Run: headless pygame with SDL's dummy video driver; simulated clock (each Clock.tick advances the game by its frame time, no real sleeping); random seed 0; keys injected as events and as key.get_pressed() state; no mouse input.
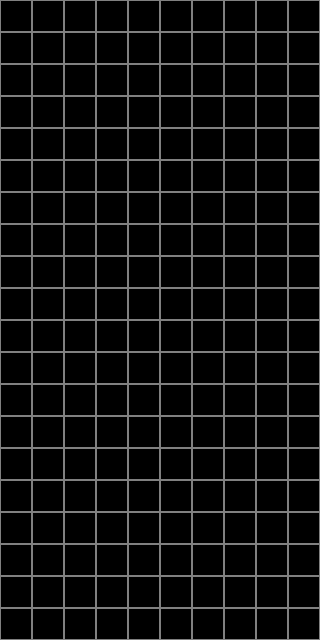
Frame 1 of 4 · flips 1–60 · no input
Frame 2 of 4 · flips 61–180 · tapped SPACE, RETURN · held RIGHT (→), D · screen unchanged from frame 1, image omitted
Frame 3 of 4 · flips 181–300 · held DOWN (↓), S · screen unchanged from frame 2, image omitted
Frame 4 of 4 · flips 301–420 · held LEFT (←), A, UP (↑), W · screen unchanged from frame 3, image omitted

The pygame program that drew these frames:

# Example file showing a basic pygame "game loop"
import pygame


# TODO: refactor to ROW, COL
COL, ROW = 10, 20
TILE_SIZE = 32
RES = TILE_SIZE * COL, TILE_SIZE * ROW

BLACK = (0, 0, 0)
WHITE = (255, 255, 255)
GRAY = (128, 128, 128)

# pygame setup
pygame.init()
screen = pygame.display.set_mode(RES)
clock = pygame.time.Clock()
running = True

# rect = pygame.Rect(1, 10, TILE_SIZE, TILE_SIZE)
grid = [[pygame.Rect(c * TILE_SIZE, r * TILE_SIZE, TILE_SIZE, TILE_SIZE) for c in range(COL)] for r in range(ROW)]

while running:
    # poll for events
    # pygame.QUIT event means the user clicked X to close your window
    for event in pygame.event.get():
        if event.type == pygame.QUIT:
            running = False

    # fill the screen with a color to wipe away anything from last frame
    screen.fill("black")

    # RENDER YOUR GAME HERE
    # pygame.draw.rect(screen, GRAY, rect)

    for r in range(ROW):
        for c in range(COL):
            pygame.draw.rect(screen, GRAY, grid[r][c], 1)


    # flip() the display to put your work on screen
    pygame.display.flip()

    clock.tick(60)  # limits FPS to 60

pygame.quit()
